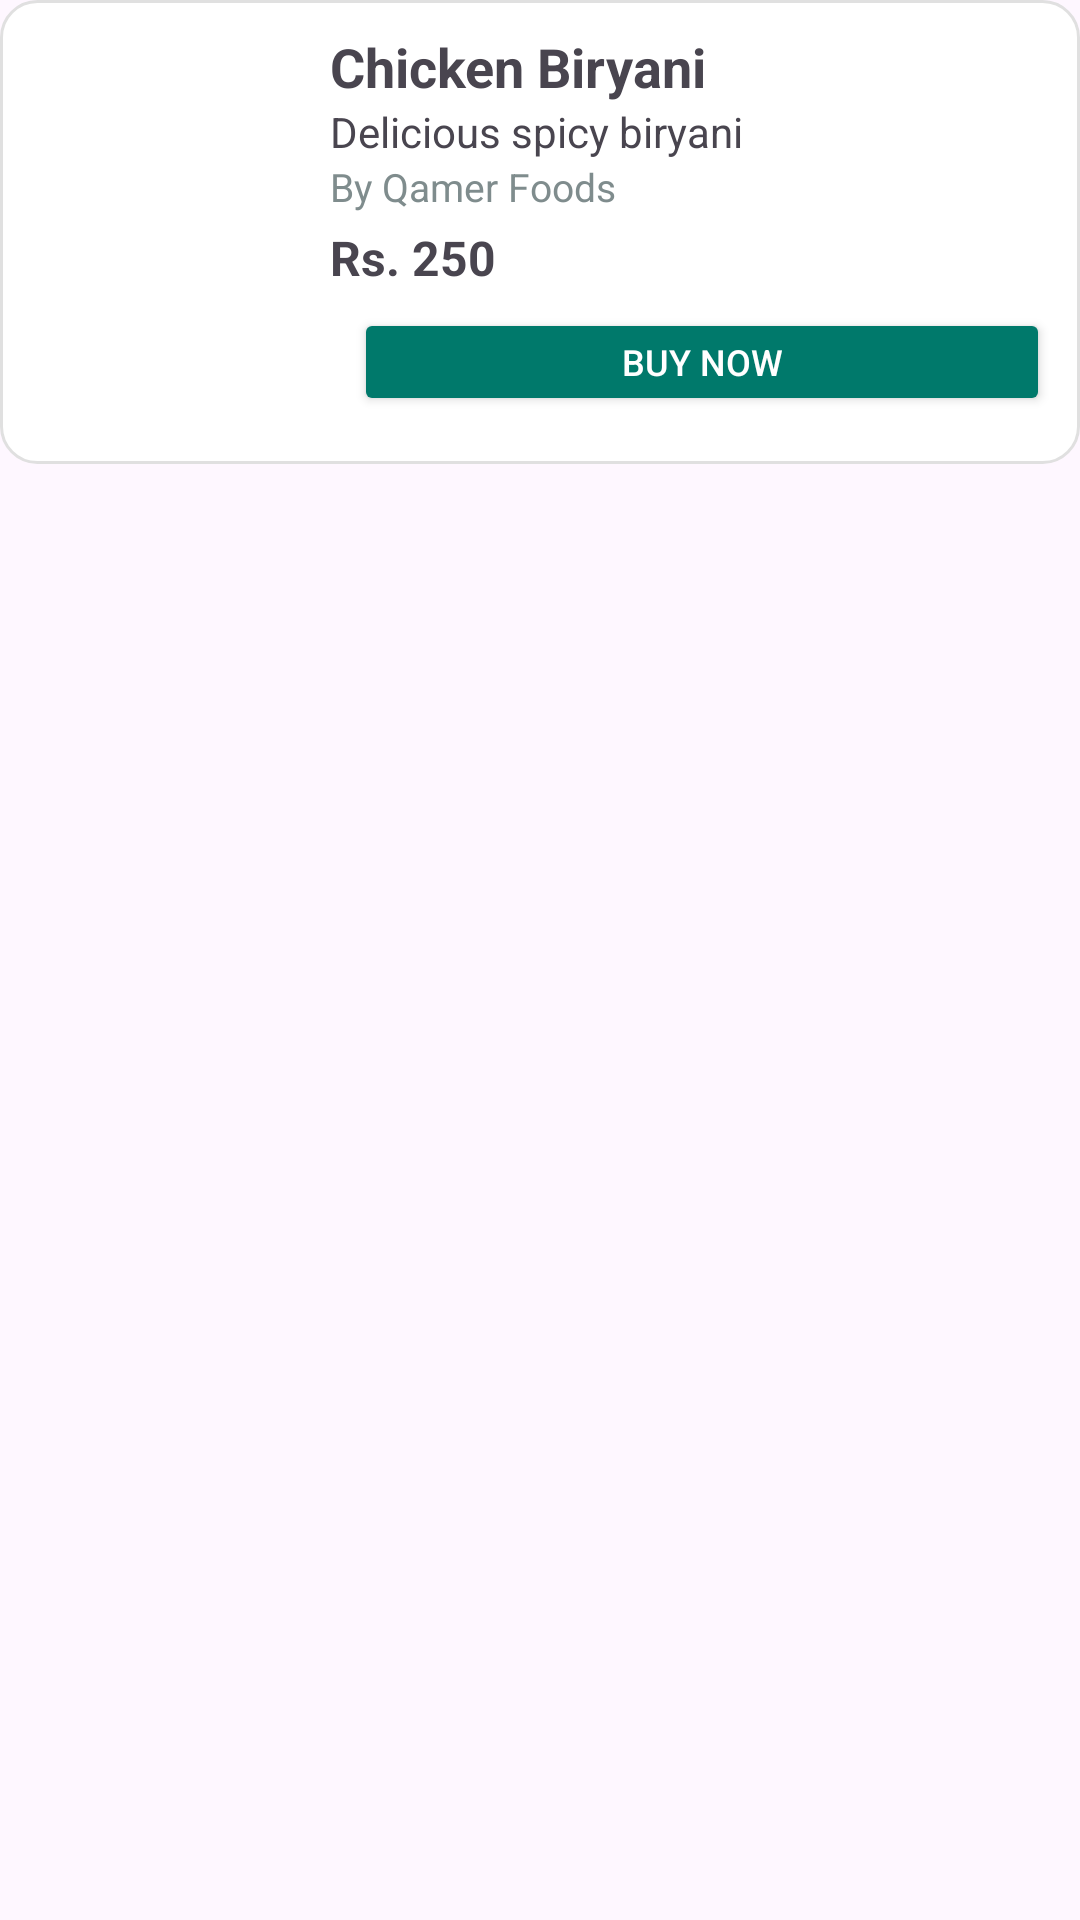

The Android layout XML behind this screen, and the referenced resources:
<!-- AndroidManifest.xml: application theme Theme.PakTrainFoodApp -->
<!-- res/layout/passanger_item_menu.xml -->
<FrameLayout xmlns:android="http://schemas.android.com/apk/res/android"
    android:layout_width="match_parent"
    android:layout_height="wrap_content"
    android:layout_marginBottom="8dp">

    
    <LinearLayout
        android:orientation="horizontal"
        android:layout_width="match_parent"
        android:layout_height="wrap_content"
        android:padding="10dp"
        android:background="@drawable/card_bg">

        <ImageView
            android:id="@+id/imgFood"
            android:layout_width="90dp"
            android:layout_height="90dp"
            android:scaleType="centerCrop"
            android:src="@drawable/splash" />

        <LinearLayout
            android:orientation="vertical"
            android:layout_width="match_parent"
            android:layout_height="wrap_content"
            android:layout_marginStart="10dp">

            <TextView
                android:id="@+id/txtName"
                android:layout_width="wrap_content"
                android:layout_height="wrap_content"
                android:text="Chicken Biryani"
                android:textSize="18sp"
                android:textStyle="bold" />

            <TextView
                android:id="@+id/txtDesc"
                android:layout_width="wrap_content"
                android:layout_height="wrap_content"
                android:text="Delicious spicy biryani"
                android:textSize="14sp" />

            <TextView
                android:id="@+id/txtRestName"
                android:layout_width="wrap_content"
                android:layout_height="wrap_content"
                android:text="By Qamer Foods"
                android:textSize="13sp"
                android:textColor="@color/gray" />
            <TextView
                android:id="@+id/txtQuantity"
                android:layout_width="wrap_content"
                android:layout_height="wrap_content"
                android:text="Quantity: 1"
                android:textSize="14sp"
                android:textStyle="bold"
                android:textColor="@color/black"
                android:layout_marginTop="4dp"
                android:visibility="gone" />

            <TextView
                android:id="@+id/txtPrice"
                android:layout_width="wrap_content"
                android:layout_height="wrap_content"
                android:text="Rs. 250"
                android:textStyle="bold"
                android:textSize="16sp"
                android:layout_marginTop="4dp" />

            
            <LinearLayout
                android:orientation="horizontal"
                android:layout_width="match_parent"
                android:layout_height="wrap_content"
                android:layout_marginTop="6dp">

                <Button
                    android:id="@+id/btnAddCart"
                    android:layout_width="0dp"
                    android:layout_weight="1"
                    android:layout_height="36dp"
                    android:text="Add to Cart"
                    android:textSize="12sp"
                    android:padding="4dp"
                    android:visibility="gone"
                    android:backgroundTint="@color/teal_700"
                    android:textColor="@android:color/white" />

                <Button
                    android:id="@+id/btnBuyNow"
                    android:layout_width="0dp"
                    android:layout_weight="1"
                    android:layout_height="36dp"
                    android:text="Buy Now"
                    android:textSize="12sp"
                    android:padding="4dp"
                    android:layout_marginStart="8dp"
                    android:backgroundTint="@color/teal_700"
                    android:textColor="@android:color/white" />
            </LinearLayout>

            <LinearLayout
                android:orientation="horizontal"
                android:layout_width="match_parent"
                android:layout_height="wrap_content"
                android:layout_marginTop="6dp">

                <Button
                    android:id="@+id/btnCancelOrder"
                    android:layout_width="0dp"
                    android:layout_weight="1"
                    android:layout_height="36dp"
                    android:text="Cancel Order"
                    android:textSize="12sp"
                    android:padding="4dp"
                    android:backgroundTint="@color/pink"
                    android:textColor="@android:color/white"
                    android:visibility="gone" />

                <Button
                    android:id="@+id/btnAcceptOrder"
                    android:layout_width="0dp"
                    android:layout_weight="1"
                    android:layout_height="36dp"
                    android:text="Accept Order"
                    android:textSize="12sp"
                    android:padding="4dp"
                    android:backgroundTint="@color/teal_700"
                    android:textColor="@android:color/white"
                    android:visibility="gone" />

                <Button
                    android:id="@+id/btnDeliveredOrder"
                    android:layout_width="0dp"
                    android:layout_weight="1"
                    android:layout_height="36dp"
                    android:text="Delivered To"
                    android:textSize="12sp"
                    android:padding="4dp"
                    android:backgroundTint="@color/teal_500"
                    android:textColor="@android:color/white"
                    android:visibility="gone" />
                <Button
                    android:id="@+id/btnDeleteOrder"
                    android:layout_width="0dp"
                    android:layout_weight="1"
                    android:layout_height="36dp"
                    android:text="Delete"
                    android:textSize="12sp"
                    android:padding="4dp"
                    android:backgroundTint="@color/red"
                    android:textColor="@android:color/white"
                    android:visibility="gone" />
            </LinearLayout>
        </LinearLayout>
    </LinearLayout>

    
    <TextView
        android:id="@+id/txtStatusBadge"
        android:layout_width="wrap_content"
        android:layout_height="wrap_content"
        android:text="Accepted"
        android:textStyle="bold"
        android:textSize="12sp"
        android:padding="6dp"
        android:background="@drawable/bg_badge_green"
        android:textColor="@android:color/white"
        android:layout_gravity="top|end"
        android:layout_margin="6dp"
        android:visibility="gone" />

    <TextView
        android:id="@+id/txtStatuBadge"
        android:layout_width="wrap_content"
        android:layout_height="wrap_content"
        android:text="Canceled"
        android:textStyle="bold"
        android:textSize="12sp"
        android:padding="6dp"
        android:background="@drawable/bg_badge_red"
        android:textColor="@android:color/white"
        android:layout_gravity="top|end"
        android:layout_margin="6dp"
        android:visibility="gone" />

</FrameLayout>
<!-- resources referenced by this layout -->
<resources>
  <color name="black">#FF000000</color>
  <color name="gray">#7F8C8D</color>
  <color name="pink">#E91E63</color>
  <color name="red">#F44336</color>
  <color name="teal_500">#009688</color>
  <color name="teal_700">#00796B</color>
  <!-- drawable bg_badge_green (drawable) -->
  <shape xmlns:android="http://schemas.android.com/apk/res/android" android:shape="rectangle">
      <solid android:color="@color/green_600" />   
      <corners android:radius="12dp" />
  </shape>
  <!-- drawable bg_badge_red (drawable) -->
  <shape xmlns:android="http://schemas.android.com/apk/res/android" android:shape="rectangle">
      <solid android:color="@color/red" />
      <corners android:radius="8dp" />
  </shape>
  
  <!-- drawable card_bg (drawable) -->
  <shape xmlns:android="http://schemas.android.com/apk/res/android">
      <solid android:color="#FFFFFF"/> 
      <corners android:radius="12dp"/> 
      <stroke android:color="#E0E0E0" android:width="1dp"/> 
      <padding android:left="8dp" android:top="8dp" android:right="8dp" android:bottom="8dp"/>
  </shape>
  <style name="Theme.PakTrainFoodApp" parent="Base.Theme.PakTrainFoodApp" />
  <color name="green_600">#50C878</color>
  <style name="Base.Theme.PakTrainFoodApp" parent="Theme.Material3.DayNight.NoActionBar">
  
          <item name="colorPrimary">@color/teal_700</item>
  
          
          <item name="android:statusBarColor">@android:color/transparent</item>
  
          
          <item name="android:windowLightStatusBar">true</item>
      </style>
</resources>
